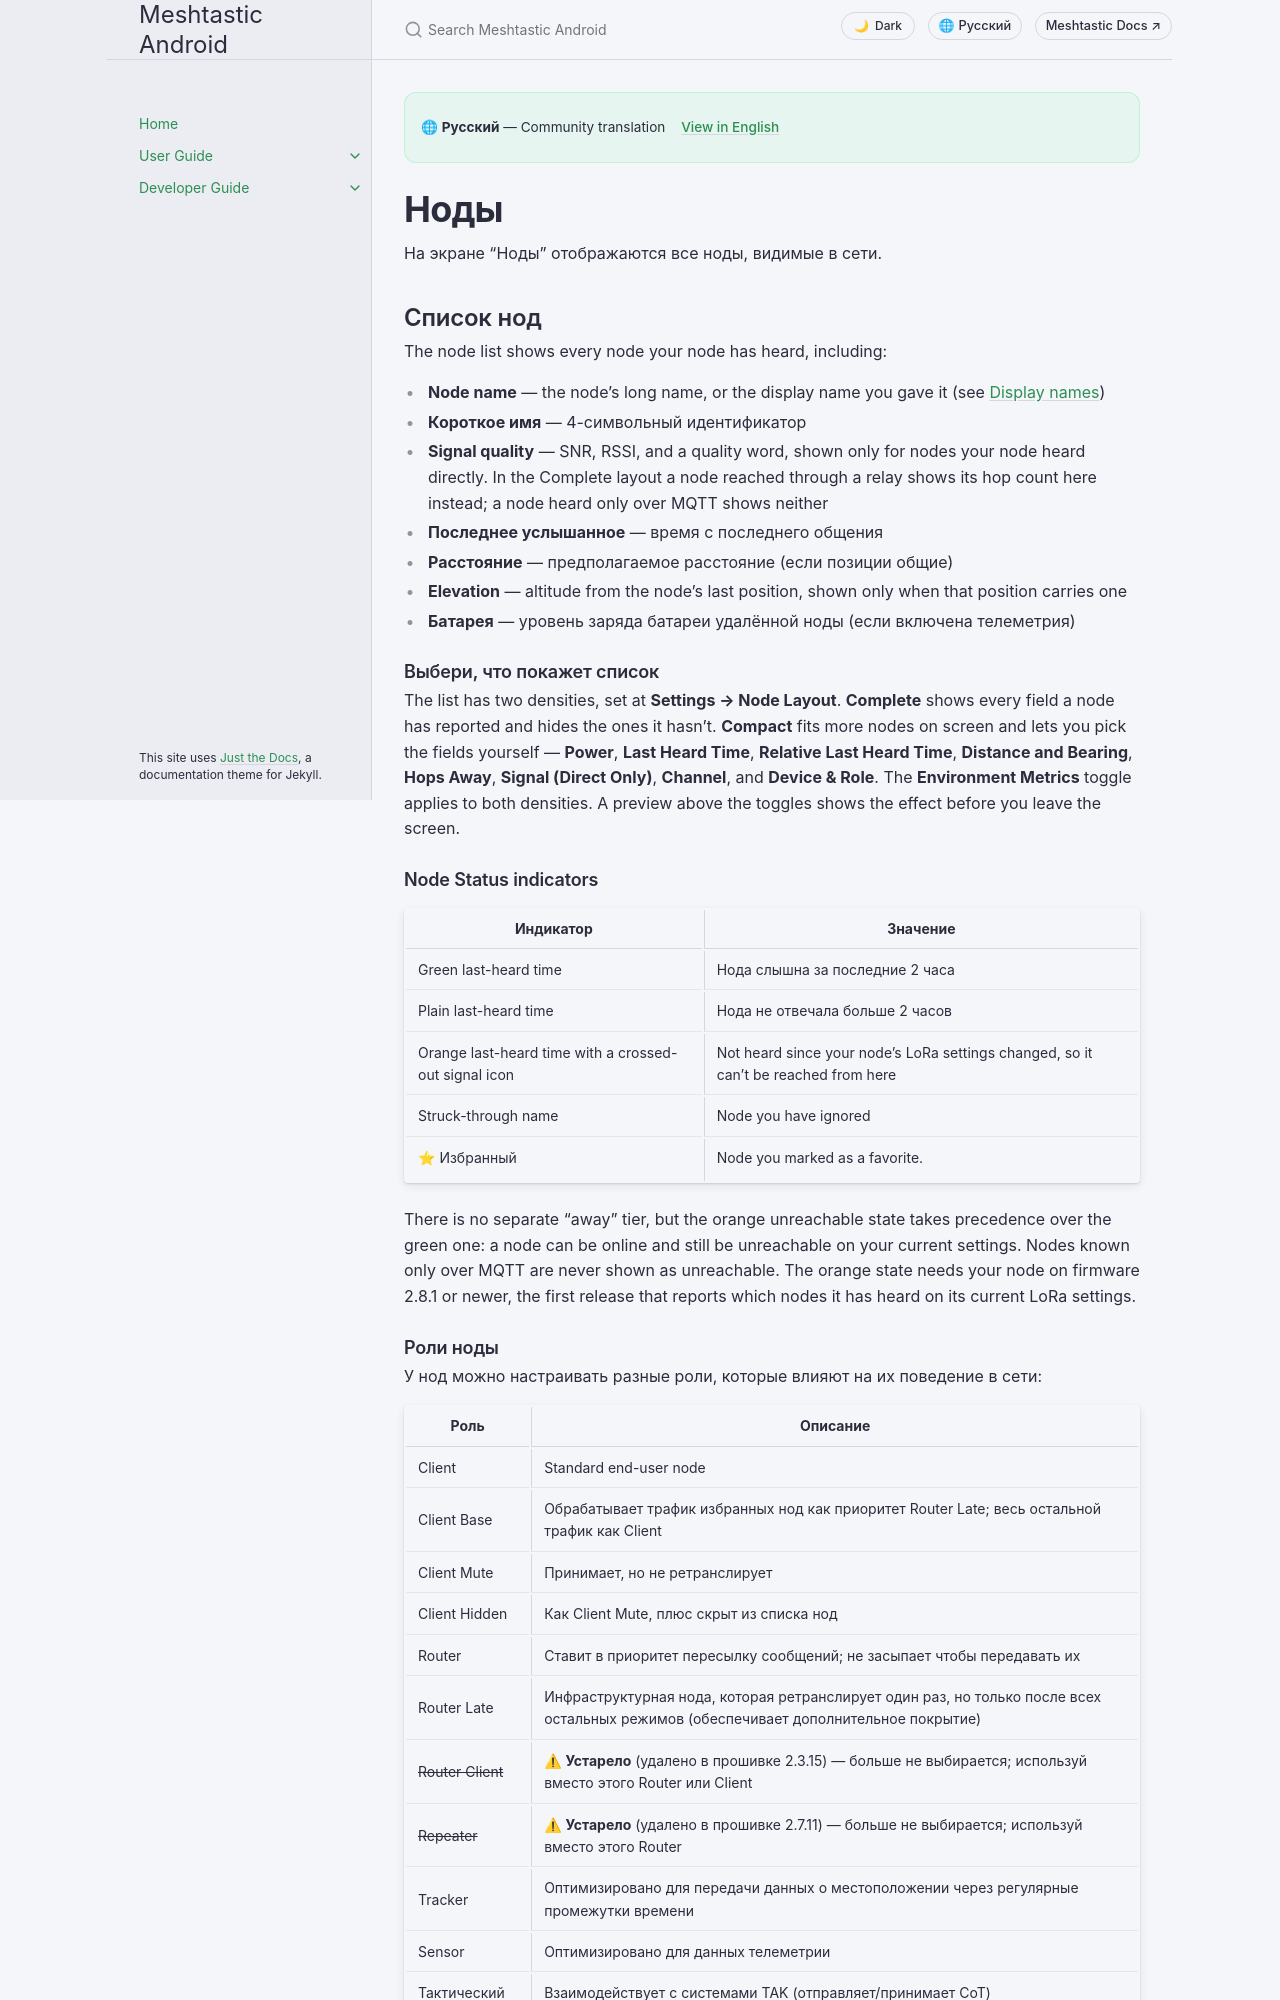

repository: meshtastic/Meshtastic-Android · page: main/ru/user/nodes.html · generator: jekyll

---
title: Ноды
nav_order: 4
last_updated: 2026-11-27
description: Просматривайте, фильтруйте и сортируйте ноды сети — просматривайте подробности, качество сигнала, роли и быстрые действия.
aliases:
  - node-list
  - mesh-nodes
  - peers
  - hop-histogram
  - remote-shell
  - terminal
---

# Ноды

На экране "Ноды" отображаются все ноды, видимые в сети.

## Список нод

The node list shows every node your node has heard, including:

- **Node name** — the node's long name, or the display name you gave it (see [Display names](#display-names))
- **Короткое имя** — 4-символьный идентификатор
- **Signal quality** — SNR, RSSI, and a quality word, shown only for nodes your node heard directly. In the Complete layout a node reached through a relay shows its hop count here instead; a node heard only over MQTT shows neither
- **Последнее услышанное** — время с последнего общения
- **Расстояние** — предполагаемое расстояние (если позиции общие)
- **Elevation** — altitude from the node's last position, shown only when that position carries one
- **Батарея** — уровень заряда батареи удалённой ноды (если включена телеметрия)

### Выбери, что покажет список

The list has two densities, set at **Settings → Node Layout**. **Complete** shows every field a node has reported and hides the ones it hasn't. **Compact** fits more nodes on screen and lets you pick the fields yourself — **Power**, **Last Heard Time**, **Relative Last Heard Time**, **Distance and Bearing**, **Hops Away**, **Signal (Direct Only)**, **Channel**, and **Device & Role**. The **Environment Metrics** toggle applies to both densities. A preview above the toggles shows the effect before you leave the screen.

### Node Status indicators

| Индикатор                                             | Значение                                                                            |
| ----------------------------------------------------- | ----------------------------------------------------------------------------------- |
| Green last-heard time                                 | Нода слышна за последние 2 часа                                                     |
| Plain last-heard time                                 | Нода не отвечала больше 2 часов                                                     |
| Orange last-heard time with a crossed-out signal icon | Not heard since your node's LoRa settings changed, so it can't be reached from here |
| Struck-through name                                   | Node you have ignored                                                               |
| ⭐ Избранный                                           | Node you marked as a favorite.                                      |

There is no separate "away" tier, but the orange unreachable state takes precedence over the
green one: a node can be online and still be unreachable on your current settings. Nodes known
only over MQTT are never shown as unreachable. The orange state needs your node on firmware 2.8.1
or newer, the first release that reports which nodes it has heard on its current LoRa settings.
